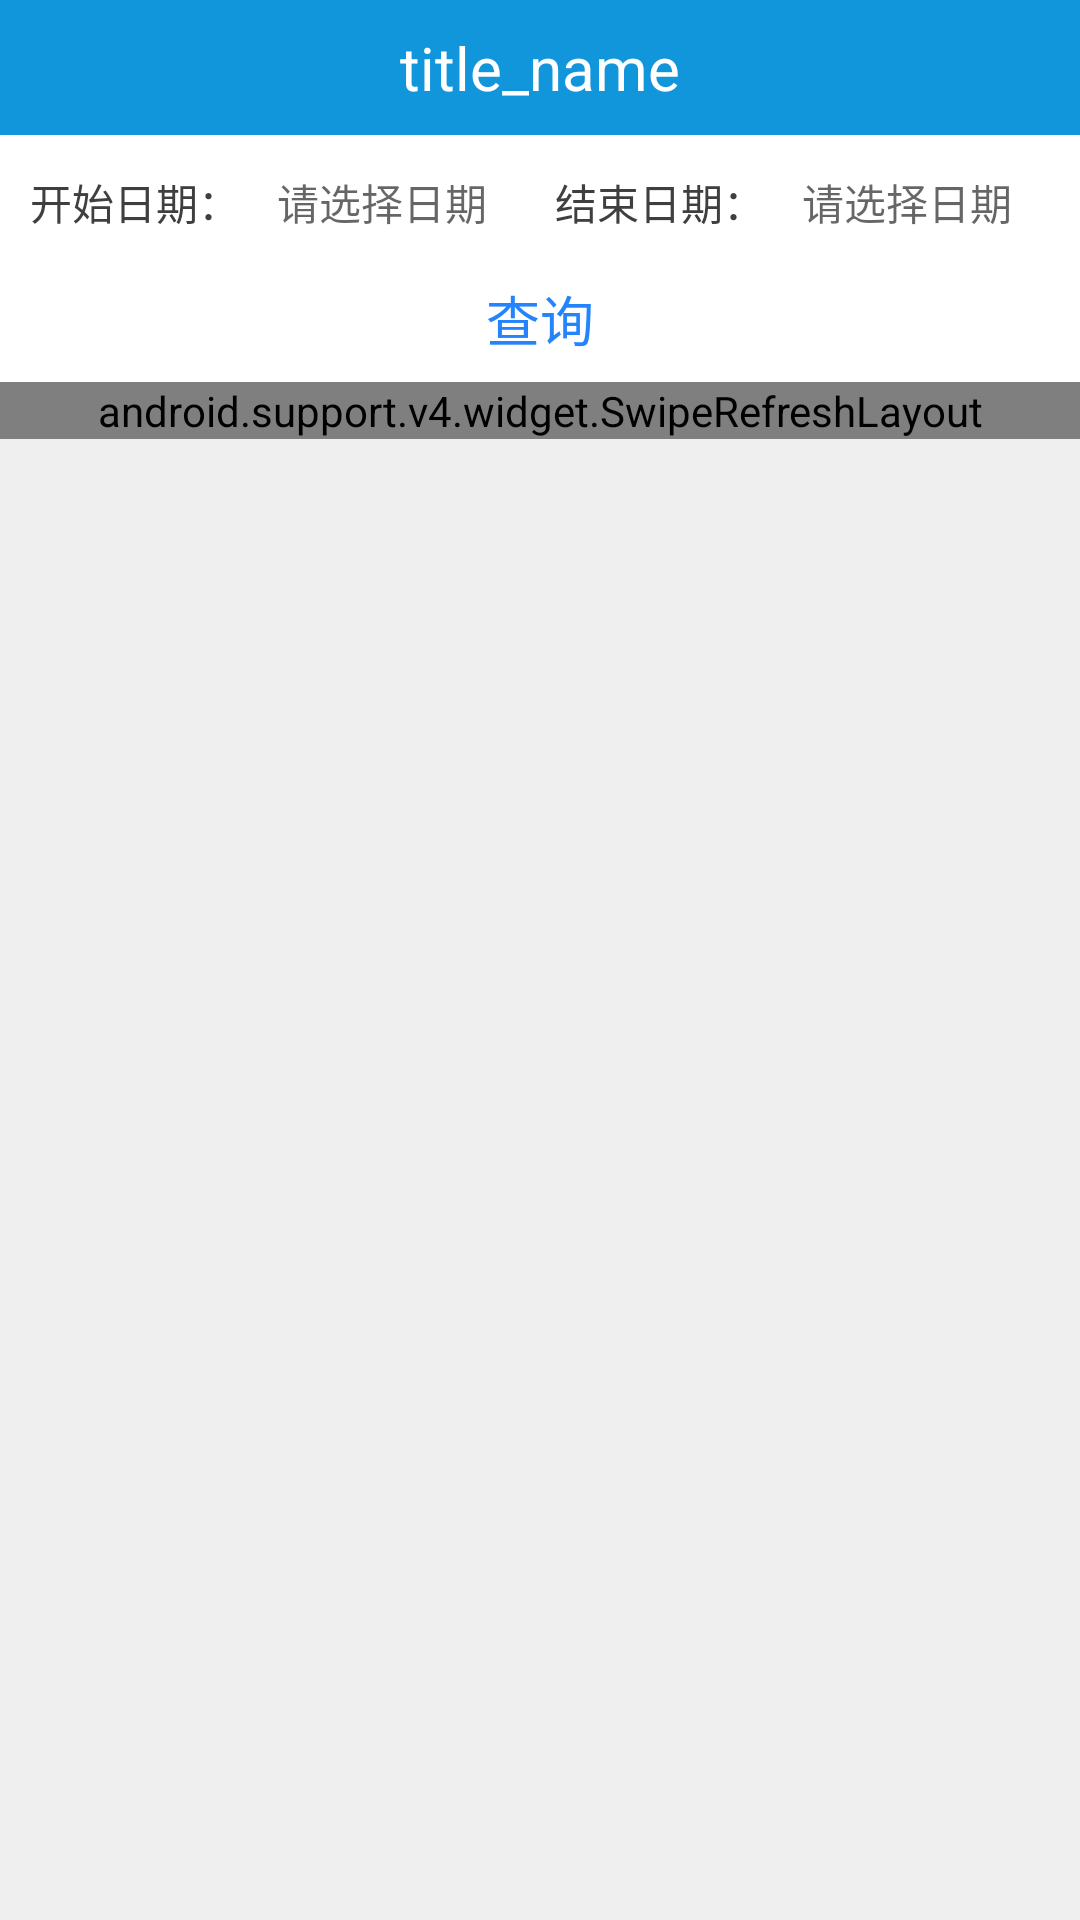

Reconstruct the res/layout file that produces this screen, plus the resources it refers to.
<!-- AndroidManifest.xml: application theme AppTheme -->
<!-- res/layout/fragment_noout_sheet.xml -->
<?xml version="1.0" encoding="utf-8"?>
<LinearLayout xmlns:android="http://schemas.android.com/apk/res/android"
              android:layout_width="match_parent"
              android:layout_height="match_parent"
              android:background="@color/gray_ef"
              android:orientation="vertical">

    <include layout="@layout/title_view"/>

    <LinearLayout
        android:layout_width="match_parent"
        android:layout_height="wrap_content"
        android:background="@color/white"
        android:orientation="horizontal"
        android:paddingTop="5dp">

        <LinearLayout
            android:layout_width="0dp"
            android:layout_height="wrap_content"
            android:layout_marginLeft="10dp"
            android:layout_weight="1"
            android:gravity="center_vertical"
            android:minHeight="35dp">

            <TextView
                android:layout_width="wrap_content"
                android:layout_height="wrap_content"
                android:text="开始日期："
                android:textColor="@color/vm_black_87"
                android:textSize="14sp"/>

            <TextView
                android:id="@+id/tv_start"
                android:layout_width="match_parent"
                android:layout_height="wrap_content"
                android:gravity="center"
                android:hint="请选择日期"
                android:minHeight="35dp"
                android:textSize="14sp"/>
        </LinearLayout>

        <LinearLayout
            android:layout_width="0dp"
            android:layout_height="wrap_content"
            android:layout_marginLeft="10dp"
            android:layout_marginRight="10dp"
            android:layout_weight="1"
            android:gravity="center_vertical"
            android:minHeight="35dp">

            <TextView
                android:layout_width="wrap_content"
                android:layout_height="wrap_content"
                android:text="结束日期："
                android:textColor="@color/vm_black_87"
                android:textSize="14sp"/>

            <TextView
                android:id="@+id/tv_end"
                android:layout_width="match_parent"
                android:layout_height="wrap_content"
                android:gravity="center"
                android:hint="请选择日期"
                android:minHeight="35dp"
                android:textSize="14sp"/>
        </LinearLayout>
    </LinearLayout>

    <LinearLayout
        android:layout_width="match_parent"
        android:layout_height="wrap_content"
        android:background="@color/white"
        android:gravity="center_vertical"
        android:orientation="horizontal">

        <LinearLayout
            android:layout_width="0dp"
            android:layout_height="wrap_content"
            android:layout_marginLeft="10dp"
            android:layout_marginRight="10dp"
            android:layout_weight="1"
            android:gravity="center_vertical"
            android:minHeight="35dp"
            android:visibility="gone">

            <TextView
                android:layout_width="wrap_content"
                android:layout_height="wrap_content"
                android:text="客户        ："
                android:textColor="@color/vm_black_87"
                android:textSize="14sp"/>

            <TextView
                android:id="@+id/tv_kehu"
                android:layout_width="match_parent"
                android:layout_height="wrap_content"
                android:gravity="center"
                android:minHeight="35dp"
                android:text="选择客户"
                android:textSize="14sp"/>
        </LinearLayout>

        <TextView
            android:id="@+id/tv_search"
            android:layout_width="0dp"
            android:layout_height="wrap_content"
            android:layout_marginBottom="5dp"
            android:layout_marginLeft="20dp"
            android:layout_marginRight="20dp"
            android:layout_marginTop="5dp"
            android:layout_weight="1"
            android:background="@drawable/bg_round_frame"
            android:gravity="center"
            android:paddingBottom="3dp"
            android:paddingTop="3dp"
            android:text="查询"
            android:textColor="@color/blue_100"
            android:textSize="18sp"/>
    </LinearLayout>

    <android.support.v4.widget.SwipeRefreshLayout
        android:id="@+id/swipe"
        android:layout_width="match_parent"
        android:layout_height="wrap_content">

        <android.support.v4.widget.NestedScrollView
            android:layout_width="match_parent"
            android:layout_height="wrap_content">

            <LinearLayout
                android:layout_width="match_parent"
                android:layout_height="wrap_content"
                android:orientation="vertical">

                <android.support.v7.widget.RecyclerView
                    android:id="@+id/recyview"
                    android:layout_width="match_parent"
                    android:layout_height="wrap_content">
                </android.support.v7.widget.RecyclerView>

                <TextView
                    android:layout_width="wrap_content"
                    android:layout_height="wrap_content"
                    android:layout_gravity="center_horizontal"
                    android:gravity="center"
                    android:minHeight="35dp"
                    android:text="没有更多数据了"
                    android:textColor="@color/word_gray"
                    android:textSize="14sp"/>
            </LinearLayout>
        </android.support.v4.widget.NestedScrollView>
    </android.support.v4.widget.SwipeRefreshLayout>
</LinearLayout>
<!-- res/layout/title_view.xml (included above) -->
<?xml version="1.0" encoding="utf-8"?>
<RelativeLayout
    xmlns:android="http://schemas.android.com/apk/res/android"
    android:layout_width="match_parent"
    android:layout_height="wrap_content"
    android:background="@color/colorAccent">

    <ImageView
        android:id="@+id/img_back"
        android:layout_width="35dp"
        android:layout_height="35dp"
        android:layout_centerVertical="true"
        android:layout_marginLeft="10dp"
        android:src="@drawable/back"
        android:visibility="gone"/>

    <TextView
        android:id="@+id/tv_title"
        android:layout_width="wrap_content"
        android:layout_height="45dp"
        android:layout_centerInParent="true"
        android:gravity="center_vertical"
        android:text="title_name"
        android:textColor="@color/white"
        android:textSize="20sp"/>

    <TextView
        android:id="@+id/tv_right"
        android:layout_width="wrap_content"
        android:layout_height="45dp"
        android:layout_alignParentRight="true"
        android:layout_marginRight="10dp"
        android:gravity="center"
        android:minWidth="50dp"
        android:text="新增"
        android:textColor="@color/white"
        android:textSize="16sp"
        android:visibility="gone"/>
</RelativeLayout>
<!-- resources referenced by this layout -->
<resources>
  <color name="blue_100">#ff2384fe</color>
  <color name="colorAccent">#1296DB</color>
  <color name="gray_ef">#EFEFEF</color>
  <color name="vm_black_87">#dd212121</color>
  <color name="white">#FFFFFF</color>
  <color name="word_gray">#7A7A7A</color>
  <style name="AppTheme" parent="Theme.AppCompat.Light.NoActionBar">
          
          <item name="colorPrimary">@color/colorPrimary</item>
          <item name="colorPrimaryDark">@color/colorAccent</item>
          <item name="colorAccent">@color/colorAccent</item>
          <item name="android:fitsSystemWindows">true</item>
      </style>
  <color name="colorPrimary">#3F51B5</color>
</resources>
